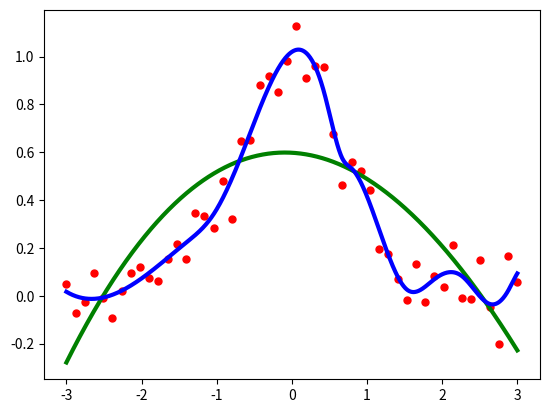

This figure's Python source:
import matplotlib.pyplot as plt
from scipy.interpolate import UnivariateSpline
import numpy as np


x = np.linspace(-3, 3, 50)
y = np.exp(-x**2) + 0.1 * np.random.randn(50)
plt.plot(x, y, 'ro', ms=5)

spl = UnivariateSpline(x, y)
xs = np.linspace(-3, 3, 1000)
plt.plot(xs, spl(xs), 'g', lw=3)

spl.set_smoothing_factor(0.3)
plt.plot(xs, spl(xs), 'b', lw=3)
plt.show()


"""
https://docs.scipy.org/doc/scipy/reference/generated/scipy.interpolate.UnivariateSpline.html

"""
